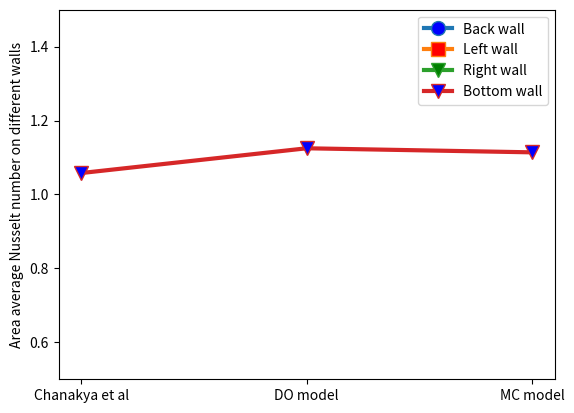

This figure's Python source:
#!/usr/bin/env python
# coding: utf-8

# In[1]:


import numpy as np
import matplotlib.pyplot as plt

y1=[-0.342,-0.345,-0.338] #back wall
y2=[-0.402,-0.366,-0.340] #left wall
y3=[-0.331,-0.334,-0.362] #right wall
x =['Chanakya et al','DO model','MC model']
# In[30]:


plt.plot(x,y1,label='Back wall',linewidth = 3,
         marker='o', markerfacecolor='blue', markersize=10)
plt.plot(x,y2,label='Left wall',linewidth = 3,
         marker='s', markerfacecolor='red', markersize=10)
plt.plot(x,y3,label='Right wall', linewidth = 3,
         marker='v', markerfacecolor='green', markersize=10)
plt.ylim(-0.60,-0.10)
plt.ylabel("Area average Nusselt number on different walls")
plt.legend()
plt.show()


# In[40]:


y5=[1.058,1.125,1.114] #bottom wall
x1 =['Chanakya et al','DO model','MC model']
plt.plot(x1,y5,label='Bottom wall',linewidth = 3,
         marker='v', markerfacecolor='blue', markersize=10)
plt.ylim(0.5,1.5)
plt.ylabel("Area average Nusselt number on different walls")
plt.legend()


# In[ ]:




